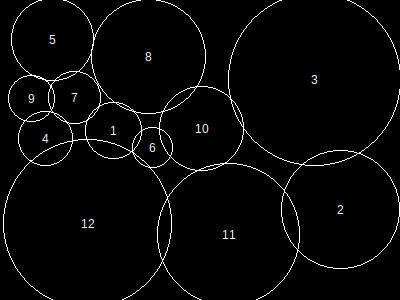

The file beside this chart, header and first rows:
, x, y, height, r, area, overlap, overflow, forwardOverlap, backwardOverlap, regionX, regionY, regionArea, regionCoveredArea, regionCıııoveredPercentage, regionOverlap, regionOverflow, regionCoveredPercentage
1, 114, 131, 49, 28, 2553, 0, 0, 0, 0, 400, 300, 120000, 99071, 0, 4526, 1007, 82.56
2, 341, 210, 103, 59, 11089, 0, 0, 0, 0, 400, 300, 120000, 99071, 0, 4526, 1007, 82.56
3, 315, 80, 149, 86, 23485, 540, 340, 0, 0, 400, 300, 120000, 99071, 0, 4526, 1007, 82.56
4, 46, 139, 47, 27, 2369, 0, 0, 0, 0, 400, 300, 120000, 99071, 0, 4526, 1007, 82.56
5, 53, 40, 72, 41, 5401, 0, 34, 0, 0, 400, 300, 120000, 99071, 0, 4526, 1007, 82.56
6, 153, 148, 35, 20, 1313, 104, 0, 0, 0, 400, 300, 120000, 99071, 0, 4526, 1007, 82.56
7, 75, 98, 46, 26, 2209, 207, 0, 0, 0, 400, 300, 120000, 99071, 0, 4526, 1007, 82.56
8, 149, 57, 99, 57, 10365, 84, 15, 0, 0, 400, 300, 120000, 99071, 0, 4526, 1007, 82.56
9, 32, 99, 40, 23, 1733, 312, 0, 0, 0, 400, 300, 120000, 99071, 0, 4526, 1007, 82.56
10, 202, 129, 73, 42, 5653, 663, 0, 0, 0, 400, 300, 120000, 99071, 0, 4526, 1007, 82.56
11, 229, 235, 123, 71, 16029, 780, 232, 0, 0, 400, 300, 120000, 99071, 0, 4526, 1007, 82.56
12, 88, 224, 146, 84, 22405, 1836, 386, 0, 0, 400, 300, 120000, 99071, 0, 4526, 1007, 82.56
